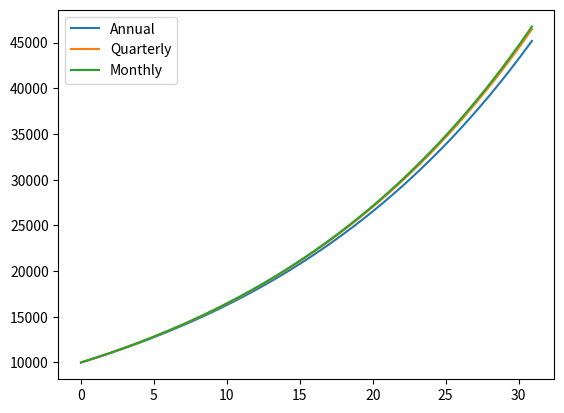

Generate this figure with matplotlib:
import numpy as np
import matplotlib.pyplot as plt

t = np.arange(0, 31, 1/12)
P = 10000
r = 0.05

A = P * (1 + r)**t
Q = P * (1 + r/4)**(4*t)
M = P * (1 + r/12)**(12*t)

plt.plot(t, A, label='Annual')
plt.plot(t, Q, label='Quarterly')
plt.plot(t, M, label='Monthly')
plt.legend()
plt.show()

# Output:
# Investment growth comparison plotted
